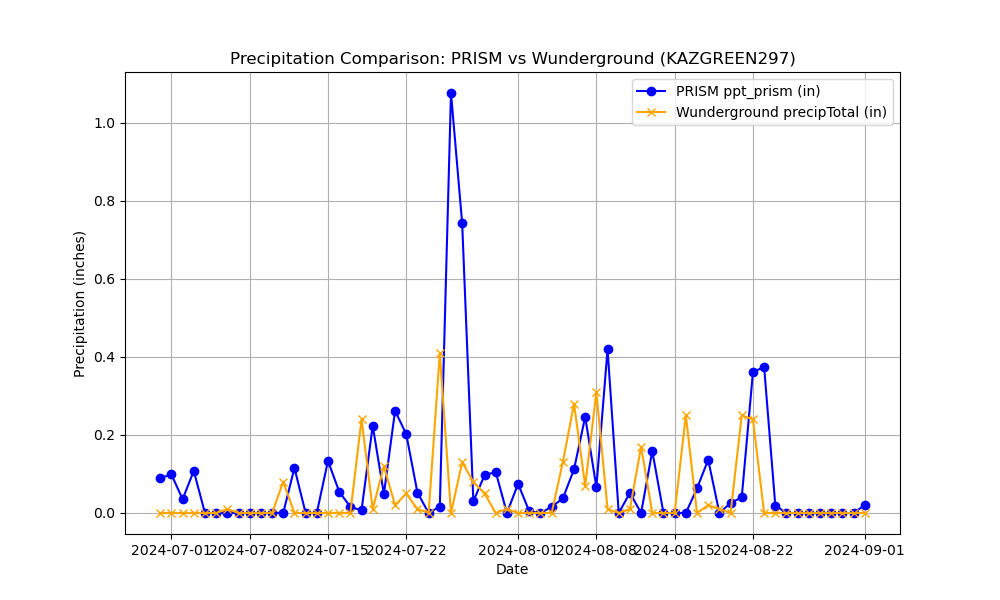

The data file committed next to this chart (first rows):
Name, Elevation_ft, Latitude, Longitude, date, ppt_prism, precipTotal
KAZGREEN297, 3012, 31.85, -111, 2024-06-30, 0.08975, 0.0
KAZGREEN297, 3012, 31.85, -111, 2024-07-01, 0.09876, 0.0
KAZGREEN297, 3012, 31.85, -111, 2024-07-02, 0.03544, 0.0
KAZGREEN297, 3012, 31.85, -111, 2024-07-03, 0.1077, 0.0
KAZGREEN297, 3012, 31.85, -111, 2024-07-04, 0.0, 0.0
KAZGREEN297, 3012, 31.85, -111, 2024-07-05, 0.0, 0.0
KAZGREEN297, 3012, 31.85, -111, 2024-07-06, 0.0, 0.01
KAZGREEN297, 3012, 31.85, -111, 2024-07-07, 0.0, 0.0
KAZGREEN297, 3012, 31.85, -111, 2024-07-08, 0.0, 0.0
KAZGREEN297, 3012, 31.85, -111, 2024-07-09, 0.0, 0.0
KAZGREEN297, 3012, 31.85, -111, 2024-07-10, 0.0, 0.0
KAZGREEN297, 3012, 31.85, -111, 2024-07-11, 0.0003986, 0.08
KAZGREEN297, 3012, 31.85, -111, 2024-07-12, 0.1154, 0.0
KAZGREEN297, 3012, 31.85, -111, 2024-07-13, 0.0003375, 0.0
KAZGREEN297, 3012, 31.85, -111, 2024-07-14, 0.0, 0.0
KAZGREEN297, 3012, 31.85, -111, 2024-07-15, 0.1338, 0.0
KAZGREEN297, 3012, 31.85, -111, 2024-07-16, 0.05483, 0.0
KAZGREEN297, 3012, 31.85, -111, 2024-07-17, 0.01565, 0.0
KAZGREEN297, 3012, 31.85, -111, 2024-07-18, 0.006749, 0.24
KAZGREEN297, 3012, 31.85, -111, 2024-07-19, 0.2238, 0.01
KAZGREEN297, 3012, 31.85, -111, 2024-07-20, 0.04851, 0.12
KAZGREEN297, 3012, 31.85, -111, 2024-07-21, 0.2619, 0.02
KAZGREEN297, 3012, 31.85, -111, 2024-07-22, 0.2019, 0.05
KAZGREEN297, 3012, 31.85, -111, 2024-07-23, 0.05224, 0.01
KAZGREEN297, 3012, 31.85, -111, 2024-07-24, 0.0, 0.0
KAZGREEN297, 3012, 31.85, -111, 2024-07-25, 0.0165, 0.41
KAZGREEN297, 3012, 31.85, -111, 2024-07-26, 1.076, 0.0
KAZGREEN297, 3012, 31.85, -111, 2024-07-27, 0.7419, 0.13
KAZGREEN297, 3012, 31.85, -111, 2024-07-28, 0.03015, 0.08
KAZGREEN297, 3012, 31.85, -111, 2024-07-29, 0.09671, 0.05
KAZGREEN297, 3012, 31.85, -111, 2024-07-30, 0.1053, 0.0
KAZGREEN297, 3012, 31.85, -111, 2024-07-31, 0.0, 0.01
KAZGREEN297, 3012, 31.85, -111, 2024-08-01, 0.07483, 0.0
KAZGREEN297, 3012, 31.85, -111, 2024-08-02, 0.004079, 0.0
KAZGREEN297, 3012, 31.85, -111, 2024-08-03, 3.11180482439733e-05, 0.0
KAZGREEN297, 3012, 31.85, -111, 2024-08-04, 0.01585, 0.0
KAZGREEN297, 3012, 31.85, -111, 2024-08-05, 0.0373, 0.13
KAZGREEN297, 3012, 31.85, -111, 2024-08-06, 0.1118, 0.28
KAZGREEN297, 3012, 31.85, -111, 2024-08-07, 0.2463, 0.07
KAZGREEN297, 3012, 31.85, -111, 2024-08-08, 0.06608, 0.31
KAZGREEN297, 3012, 31.85, -111, 2024-08-09, 0.4196, 0.01
KAZGREEN297, 3012, 31.85, -111, 2024-08-10, 0.0, 0.0
KAZGREEN297, 3012, 31.85, -111, 2024-08-11, 0.05159, 0.01
KAZGREEN297, 3012, 31.85, -111, 2024-08-12, 0.0, 0.17
KAZGREEN297, 3012, 31.85, -111, 2024-08-13, 0.1587, 0.0
KAZGREEN297, 3012, 31.85, -111, 2024-08-14, 0.0, 0.0
KAZGREEN297, 3012, 31.85, -111, 2024-08-15, 0.0, 0.0
KAZGREEN297, 3012, 31.85, -111, 2024-08-16, 0.0, 0.25
KAZGREEN297, 3012, 31.85, -111, 2024-08-17, 0.06328, 0.0
KAZGREEN297, 3012, 31.85, -111, 2024-08-18, 0.1364, 0.02
KAZGREEN297, 3012, 31.85, -111, 2024-08-19, 0.0, 0.01
KAZGREEN297, 3012, 31.85, -111, 2024-08-20, 0.02562, 0.0
KAZGREEN297, 3012, 31.85, -111, 2024-08-21, 0.04035, 0.25
KAZGREEN297, 3012, 31.85, -111, 2024-08-22, 0.3609, 0.24
KAZGREEN297, 3012, 31.85, -111, 2024-08-23, 0.3746, 0.0
KAZGREEN297, 3012, 31.85, -111, 2024-08-24, 0.01894, 0.0
KAZGREEN297, 3012, 31.85, -111, 2024-08-25, 0.0, 0.0
KAZGREEN297, 3012, 31.85, -111, 2024-08-26, 0.0, 0.0
KAZGREEN297, 3012, 31.85, -111, 2024-08-27, 0.0, 0.0
KAZGREEN297, 3012, 31.85, -111, 2024-08-28, 0.0, 0.0
... 4 more rows
